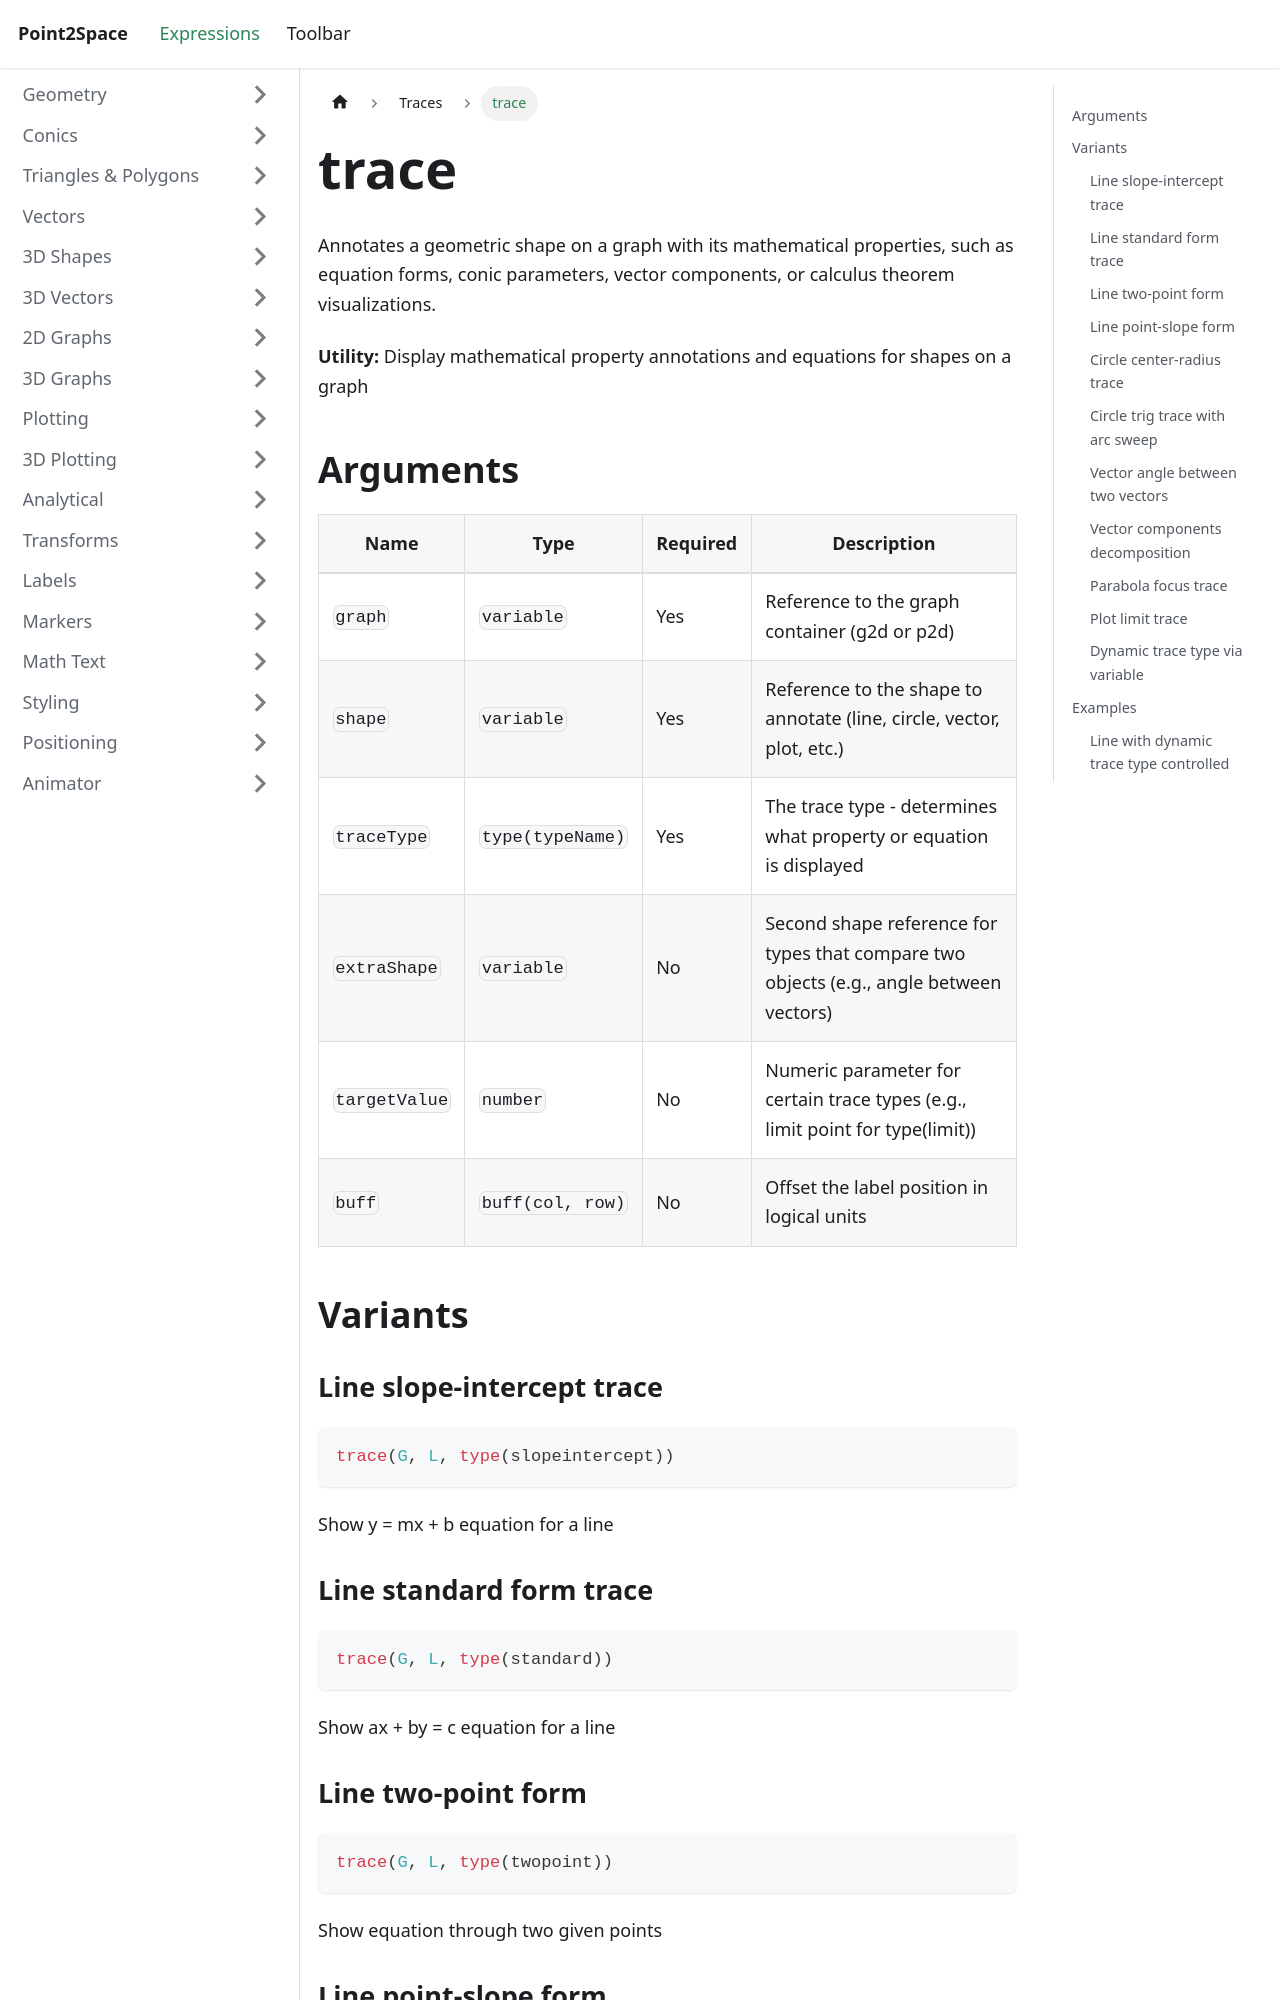

repository: provility/p2s-docs · page: expressions/traces/trace/index.html · generator: docusaurus

---
title: trace
sidebar_label: trace
---

# trace

Annotates a geometric shape on a graph with its mathematical properties, such as equation forms, conic parameters, vector components, or calculus theorem visualizations.

**Utility:** Display mathematical property annotations and equations for shapes on a graph

## Arguments

| Name | Type | Required | Description |
|------|------|----------|-------------|
| `graph` | `variable` | Yes | Reference to the graph container (g2d or p2d) |
| `shape` | `variable` | Yes | Reference to the shape to annotate (line, circle, vector, plot, etc.) |
| `traceType` | `type(typeName)` | Yes | The trace type - determines what property or equation is displayed |
| `extraShape` | `variable` | No | Second shape reference for types that compare two objects (e.g., angle between vectors) |
| `targetValue` | `number` | No | Numeric parameter for certain trace types (e.g., limit point for type(limit)) |
| `buff` | `buff(col, row)` | No | Offset the label position in logical units |

## Variants

### Line slope-intercept trace

```js
trace(G, L, type(slopeintercept))
```

Show y = mx + b equation for a line

### Line standard form trace

```js
trace(G, L, type(standard))
```

Show ax + by = c equation for a line

### Line two-point form

```js
trace(G, L, type(twopoint))
```

Show equation through two given points
